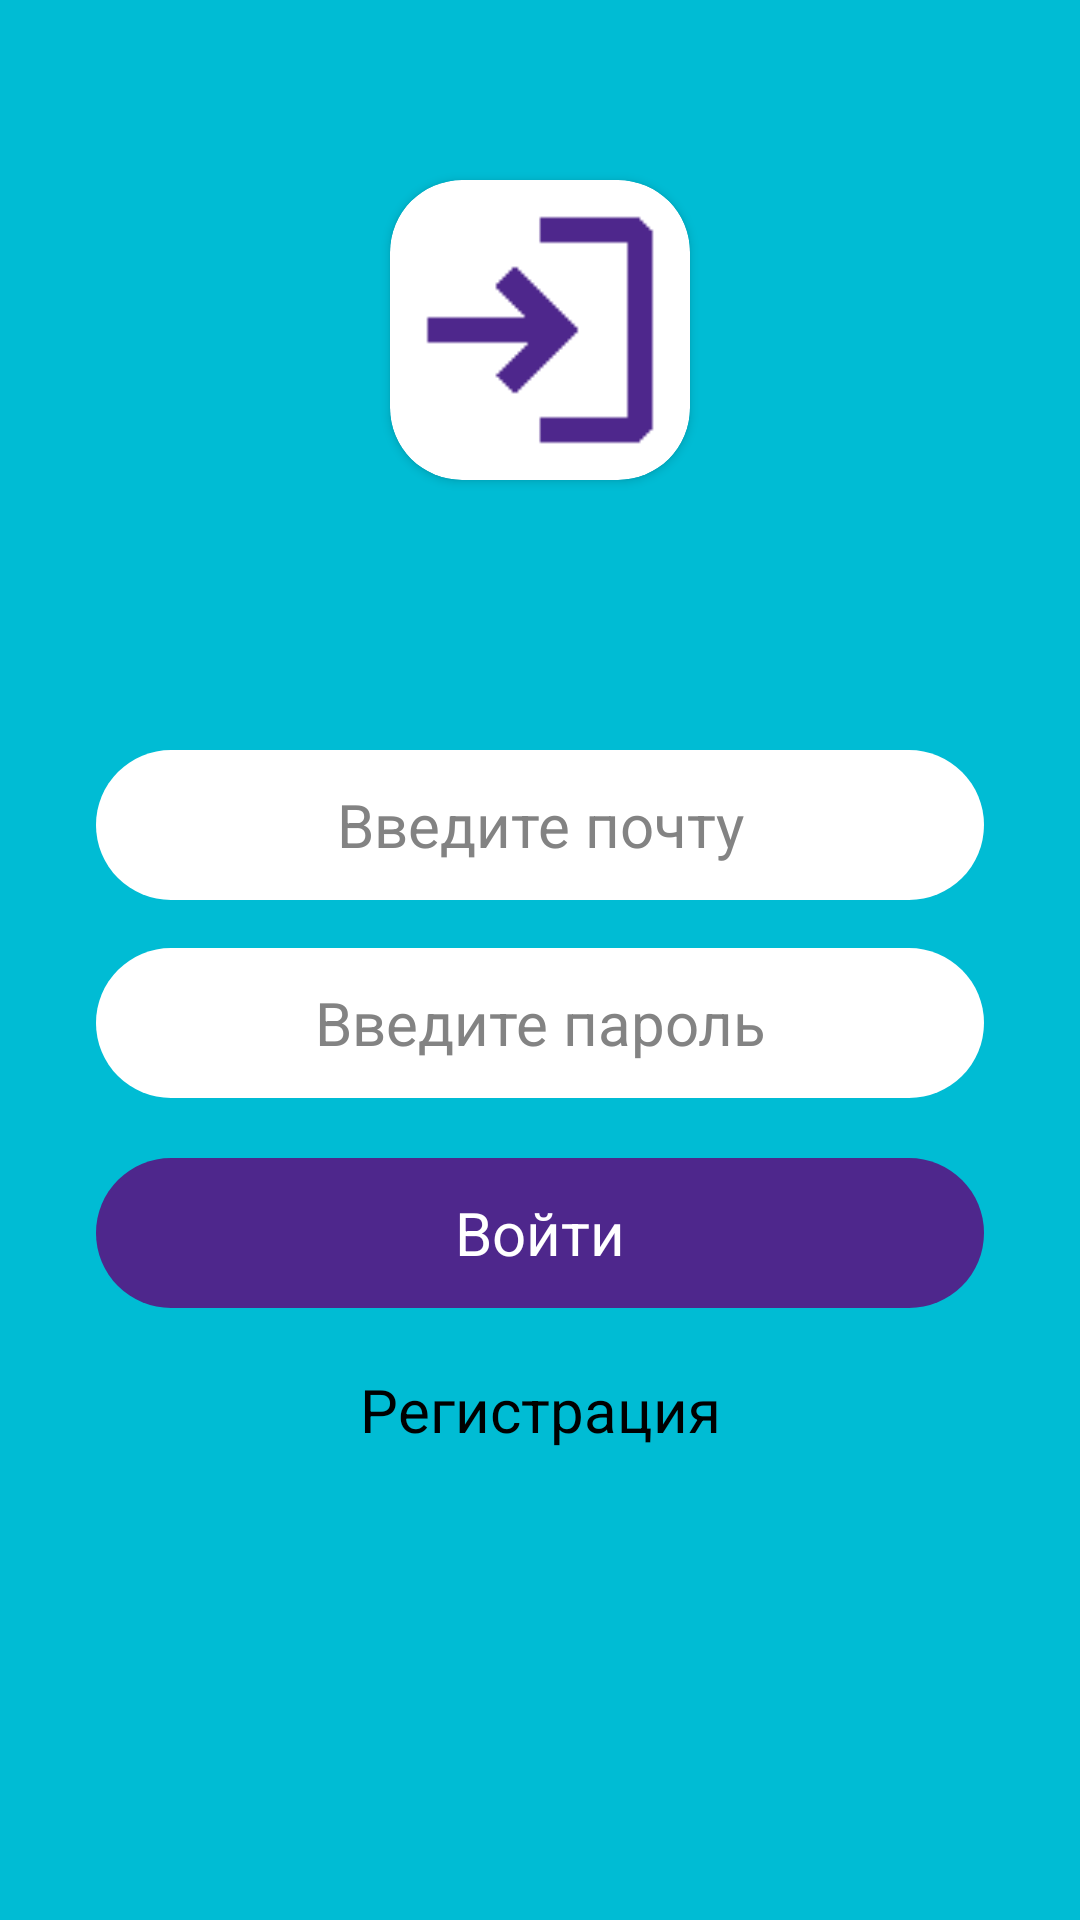

The Android layout XML behind this screen, and the referenced resources:
<!-- AndroidManifest.xml: activity theme Theme.MyTrain -->
<!-- res/layout/activity_main.xml -->
<?xml version="1.0" encoding="utf-8"?>
<androidx.constraintlayout.widget.ConstraintLayout xmlns:android="http://schemas.android.com/apk/res/android"
    xmlns:app="http://schemas.android.com/apk/res-auto"
    xmlns:tools="http://schemas.android.com/tools"
    android:layout_width="match_parent"
    android:layout_height="match_parent"
    android:background="#00BCD4"
    tools:context=".MainActivity">

    <androidx.cardview.widget.CardView
        android:id="@+id/cardView2"
        android:layout_width="100dp"
        android:layout_height="100dp"
        android:layout_marginTop="60dp"
        app:cardCornerRadius="24dp"
        app:layout_constraintEnd_toEndOf="parent"
        app:layout_constraintStart_toStartOf="parent"
        app:layout_constraintTop_toTopOf="parent">

        <ImageView
            android:layout_width="match_parent"
            android:layout_height="match_parent"
            android:src="@drawable/ic_login" />
    </androidx.cardview.widget.CardView>

    <EditText
        android:id="@+id/email"
        android:layout_width="match_parent"
        android:layout_height="50dp"
        android:layout_marginStart="32dp"
        android:layout_marginTop="90dp"
        android:layout_marginEnd="32dp"
        android:background="@drawable/design1"
        android:ems="10"
        android:gravity="center"
        android:hint="@string/your_email"
        android:inputType="text"
        android:padding="8dp"
        android:textColorHint="#838383"
        android:textSize="20sp"
        app:layout_constraintEnd_toEndOf="parent"
        app:layout_constraintHorizontal_bias="0.0"
        app:layout_constraintStart_toStartOf="parent"
        app:layout_constraintTop_toBottomOf="@+id/cardView2" />

    <EditText
        android:id="@+id/password"
        android:layout_width="match_parent"
        android:layout_height="50dp"
        android:layout_marginStart="32dp"
        android:layout_marginTop="16dp"
        android:layout_marginEnd="32dp"
        android:background="@drawable/design1"
        android:ems="10"
        android:gravity="center"
        android:hint="@string/your_password"
        android:inputType="textPassword"
        android:padding="8dp"
        android:textColorHint="#838383"
        android:textSize="20sp"
        app:layout_constraintEnd_toEndOf="parent"
        app:layout_constraintHorizontal_bias="0.0"
        app:layout_constraintStart_toStartOf="parent"
        app:layout_constraintTop_toBottomOf="@+id/email" />

    <androidx.constraintlayout.widget.ConstraintLayout
        android:id="@+id/button"
        android:layout_width="match_parent"
        android:layout_height="50dp"
        android:layout_marginStart="32dp"
        android:layout_marginTop="20dp"
        android:layout_marginEnd="32dp"
        android:background="@drawable/design2"
        app:layout_constraintEnd_toEndOf="parent"
        app:layout_constraintStart_toStartOf="parent"
        app:layout_constraintTop_toBottomOf="@+id/password">

        <TextView
            android:layout_width="match_parent"
            android:layout_height="match_parent"
            android:gravity="center"
            android:text="Войти"
            android:textColor="#FFFFFF"
            android:textSize="20sp"
            tools:layout_editor_absoluteX="0dp"
            tools:layout_editor_absoluteY="0dp" />
    </androidx.constraintlayout.widget.ConstraintLayout>

    <TextView
        android:id="@+id/signuptext"
        android:layout_width="match_parent"
        android:layout_height="60dp"
        android:layout_marginTop="4dp"
        android:gravity="center"
        android:text="@string/registery"
        android:textSize="20sp"
        app:layout_constraintTop_toBottomOf="@+id/button" />

</androidx.constraintlayout.widget.ConstraintLayout>
<!-- resources referenced by this layout -->
<resources>
  <!-- drawable design1 (drawable) -->
  <?xml version="1.0" encoding="utf-8"?>
  <inset xmlns:android="http://schemas.android.com/apk/res/android">
  
      <ripple android:color="?attr/colorControlHighlight">
          <item>
              <shape android:shape="rectangle"
                  android:tint="#FFFFFF">
                  <corners android:radius="40dp"/>
                  <solid android:color="#D0A6FF"/>
              </shape>
          </item>
      </ripple>
  </inset>
  <!-- drawable design2 (drawable) -->
  <?xml version="1.0" encoding="utf-8"?>
  <inset xmlns:android="http://schemas.android.com/apk/res/android">
  
      <ripple android:color="?attr/colorControlHighlight">
          <item>
              <shape android:shape="rectangle"
                  android:tint="#4E278C">
                  <corners android:radius="40dp"/>
                  <solid android:color="#8F51D5"/>
              </shape>
          </item>
      </ripple>
  </inset>
  <!-- drawable ic_login: png bitmap (drawable, 1855 bytes) -->
  <string name="registery">Регистрация</string>
  <string name="your_email">Введите почту</string>
  <string name="your_password">Введите пароль</string>
  <style name="Theme.MyTrain" parent="Theme.AppCompat.Light.DarkActionBar">
          
          <item name="android:textColor">@android:color/black</item>
          <item name="android:windowBackground">@android:color/white</item>
      </style>
</resources>
